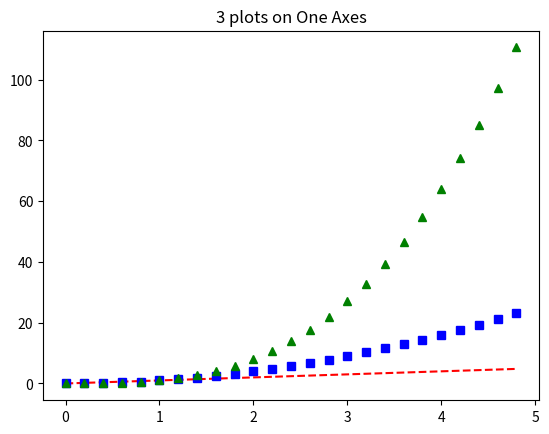

The script that saved this image:
'''
Combining Plots
===============

You can plot several graphs on the same set of axes; here we plot 3 graphs in the axes. 
'''

import numpy as np
import matplotlib.pyplot as plt


t = np.arange(0.0, 5.0, 0.200)
redDashes = "r--"
blueSquares = "bs"
greenTriangles = "g^"

ax = plt.subplot()
ax.plot(t, t,    redDashes, 
         t, t**2, blueSquares,  
         t, t**3, greenTriangles)
ax.set_title("3 plots on One Axes")
plt.gcf().canvas.manager.set_window_title('Multiple Plots')

plt.show()

1